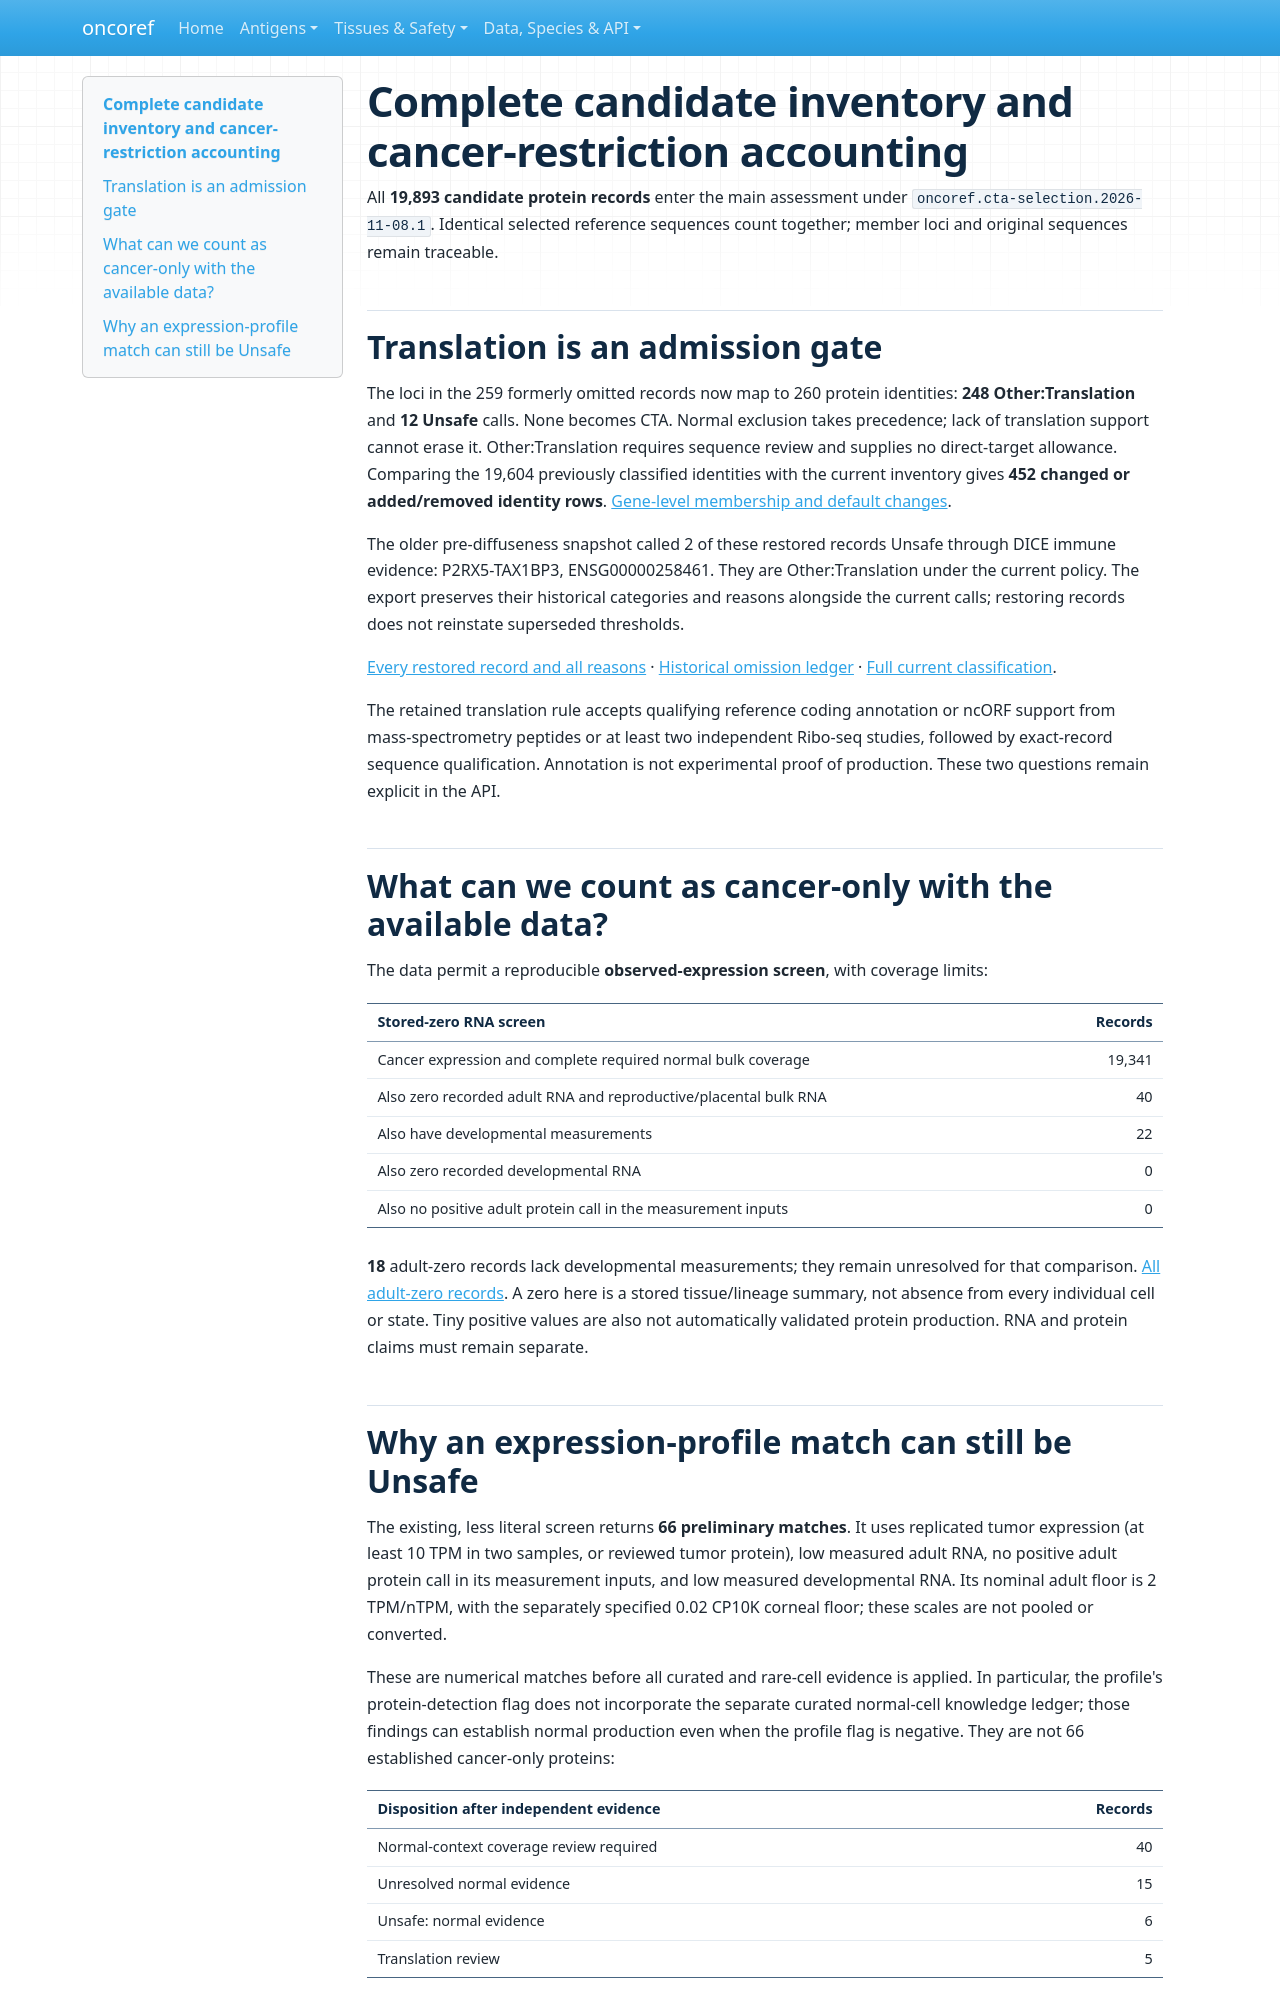

repository: pirl-unc/oncoref · page: audits/cta-inventory-20261105/index.html · generator: mkdocs

# Complete candidate inventory and cancer-restriction accounting

All **19,893 candidate protein records** enter the main assessment under
`oncoref.cta-selection.2026-11-08.1`. Identical selected reference sequences count together;
member loci and original sequences remain traceable.

## Translation is an admission gate

The loci in the 259 formerly omitted records now map to 260 protein
identities: **248 Other:Translation**
and **12 Unsafe** calls. None becomes CTA. Normal exclusion takes
precedence; lack of translation support cannot erase it. Other:Translation requires
sequence review and supplies no direct-target allowance. Comparing the 19,604
previously classified identities with the current inventory gives **452
changed or added/removed identity rows**. [Gene-level membership and default changes](../cta-transcript-selection-20261108/index.md).

The older pre-diffuseness snapshot called 2 of these restored
records Unsafe through DICE immune evidence: P2RX5-TAX1BP3, ENSG00000258461.
They are Other:Translation under the current policy. The export preserves their
historical categories and reasons alongside the current calls; restoring records
does not reinstate superseded thresholds.

[Every restored record and all reasons](restored-records.csv.gz) ·
[Historical omission ledger](formerly-out-of-universe.csv.gz) ·
[Full current classification](../cta-selection-20261028/protein-group-classifications.csv.gz).

The retained translation rule accepts qualifying reference coding annotation or
ncORF support from mass-spectrometry peptides or at least two independent Ribo-seq
studies, followed by exact-record sequence qualification. Annotation is not
experimental proof of production. These two questions remain explicit in the API.

## What can we count as cancer-only with the available data?

The data permit a reproducible **observed-expression screen**, with coverage limits:

| Stored-zero RNA screen | Records |
|---|---:|
| Cancer expression and complete required normal bulk coverage | 19,341 |
| Also zero recorded adult RNA and reproductive/placental bulk RNA | 40 |
| Also have developmental measurements | 22 |
| Also zero recorded developmental RNA | 0 |
| Also no positive adult protein call in the measurement inputs | 0 |

**18** adult-zero records lack developmental measurements;
they remain unresolved for that comparison. [All adult-zero records](adult-zero-rna-records.csv.gz).
A zero here is a stored tissue/lineage summary, not absence from every individual
cell or state. Tiny positive values are also not automatically validated protein
production. RNA and protein claims must remain separate.
